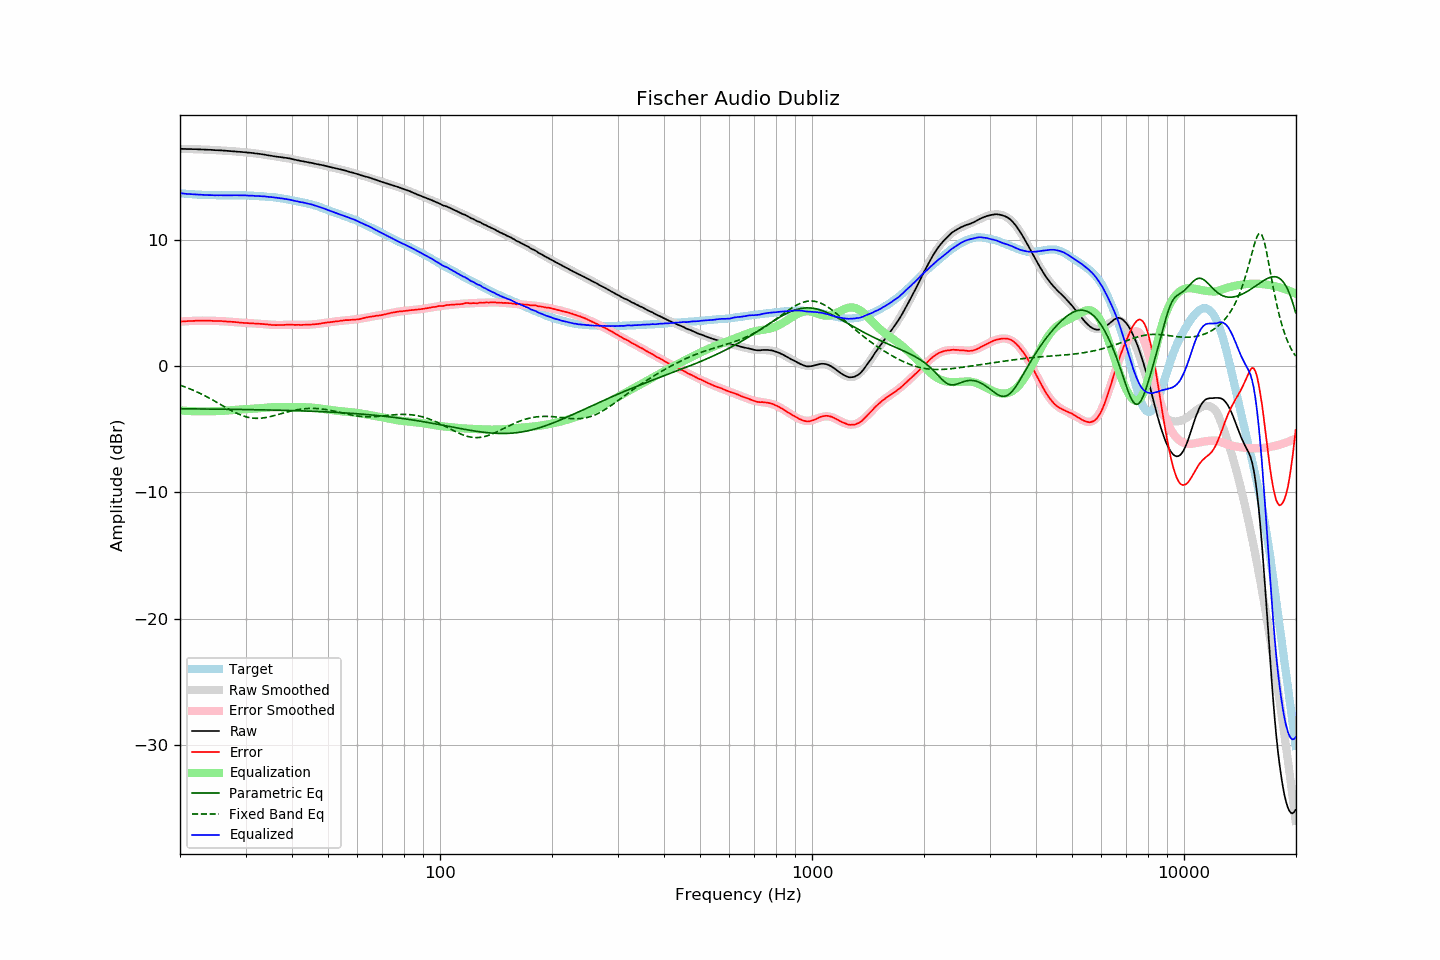

Source data for this figure (header and first rows):
frequency, raw, error, smoothed, error_smoothed, equalization, parametric_eq, fixed_band_eq, equalized_raw, equalized_smoothed, target
20.00, 17.21, 3.52, 17.20, 3.51, -3.51, -3.38, -1.52, 13.69, 13.69, 13.69
20.20, 17.21, 3.53, 17.20, 3.52, -3.52, -3.38, -1.56, 13.68, 13.68, 13.68
20.40, 17.20, 3.53, 17.20, 3.53, -3.53, -3.38, -1.61, 13.66, 13.66, 13.67
20.61, 17.20, 3.54, 17.20, 3.54, -3.54, -3.39, -1.65, 13.65, 13.65, 13.66
20.81, 17.19, 3.55, 17.19, 3.55, -3.55, -3.39, -1.70, 13.63, 13.64, 13.63
21.02, 17.19, 3.56, 17.19, 3.56, -3.56, -3.39, -1.75, 13.63, 13.63, 13.62
21.23, 17.19, 3.57, 17.19, 3.57, -3.57, -3.39, -1.80, 13.62, 13.62, 13.61
21.44, 17.19, 3.56, 17.18, 3.57, -3.57, -3.39, -1.85, 13.61, 13.61, 13.62
21.66, 17.18, 3.57, 17.18, 3.58, -3.58, -3.39, -1.91, 13.60, 13.60, 13.60
21.87, 17.18, 3.58, 17.17, 3.58, -3.58, -3.39, -1.96, 13.59, 13.59, 13.60
22.09, 17.18, 3.60, 17.17, 3.59, -3.59, -3.40, -2.02, 13.59, 13.58, 13.58
22.31, 17.17, 3.59, 17.16, 3.59, -3.59, -3.40, -2.08, 13.58, 13.58, 13.58
22.54, 17.16, 3.59, 17.16, 3.59, -3.59, -3.40, -2.14, 13.56, 13.57, 13.57
22.76, 17.16, 3.59, 17.16, 3.59, -3.59, -3.40, -2.20, 13.56, 13.56, 13.57
22.99, 17.15, 3.59, 17.15, 3.59, -3.59, -3.40, -2.26, 13.55, 13.56, 13.55
23.22, 17.15, 3.60, 17.14, 3.59, -3.59, -3.40, -2.32, 13.55, 13.55, 13.54
23.45, 17.14, 3.58, 17.14, 3.59, -3.59, -3.40, -2.39, 13.54, 13.55, 13.55
23.69, 17.14, 3.59, 17.13, 3.59, -3.59, -3.41, -2.46, 13.54, 13.54, 13.54
23.92, 17.13, 3.60, 17.13, 3.59, -3.59, -3.41, -2.52, 13.54, 13.54, 13.53
24.16, 17.13, 3.59, 17.12, 3.59, -3.59, -3.41, -2.59, 13.54, 13.53, 13.54
24.40, 17.12, 3.58, 17.11, 3.58, -3.58, -3.41, -2.66, 13.53, 13.53, 13.54
24.65, 17.11, 3.57, 17.11, 3.58, -3.58, -3.41, -2.74, 13.53, 13.53, 13.53
24.89, 17.10, 3.56, 17.10, 3.57, -3.57, -3.41, -2.81, 13.52, 13.53, 13.53
25.14, 17.10, 3.57, 17.09, 3.57, -3.57, -3.41, -2.88, 13.53, 13.52, 13.52
25.39, 17.09, 3.57, 17.09, 3.56, -3.56, -3.42, -2.95, 13.52, 13.52, 13.52
25.65, 17.09, 3.57, 17.08, 3.56, -3.56, -3.42, -3.03, 13.53, 13.52, 13.52
25.91, 17.08, 3.56, 17.07, 3.55, -3.55, -3.42, -3.10, 13.52, 13.52, 13.52
26.16, 17.07, 3.54, 17.06, 3.55, -3.55, -3.42, -3.18, 13.52, 13.52, 13.52
26.43, 17.06, 3.53, 17.06, 3.54, -3.54, -3.42, -3.25, 13.52, 13.52, 13.52
26.69, 17.05, 3.53, 17.05, 3.53, -3.53, -3.42, -3.32, 13.52, 13.52, 13.52
26.96, 17.04, 3.52, 17.04, 3.52, -3.52, -3.43, -3.39, 13.52, 13.52, 13.52
27.23, 17.03, 3.51, 17.03, 3.51, -3.51, -3.43, -3.46, 13.51, 13.52, 13.51
27.50, 17.02, 3.50, 17.02, 3.50, -3.50, -3.43, -3.53, 13.51, 13.52, 13.51
27.77, 17.02, 3.50, 17.01, 3.49, -3.49, -3.43, -3.60, 13.53, 13.52, 13.52
28.05, 17.01, 3.49, 17.00, 3.48, -3.48, -3.43, -3.66, 13.53, 13.52, 13.52
28.33, 17.00, 3.47, 16.99, 3.47, -3.47, -3.44, -3.72, 13.53, 13.52, 13.52
28.62, 16.99, 3.46, 16.98, 3.46, -3.46, -3.44, -3.78, 13.53, 13.52, 13.52
28.90, 16.97, 3.44, 16.97, 3.45, -3.45, -3.44, -3.84, 13.52, 13.52, 13.53
29.19, 16.96, 3.43, 16.96, 3.44, -3.44, -3.44, -3.89, 13.52, 13.52, 13.53
29.48, 16.95, 3.42, 16.95, 3.43, -3.43, -3.44, -3.94, 13.52, 13.52, 13.52
29.78, 16.94, 3.42, 16.94, 3.42, -3.42, -3.44, -3.98, 13.51, 13.51, 13.52
30.08, 16.93, 3.41, 16.92, 3.41, -3.41, -3.45, -4.02, 13.51, 13.51, 13.52
30.38, 16.91, 3.40, 16.91, 3.40, -3.40, -3.45, -4.05, 13.50, 13.51, 13.50
30.68, 16.90, 3.40, 16.90, 3.40, -3.40, -3.45, -4.08, 13.50, 13.50, 13.50
30.99, 16.89, 3.39, 16.88, 3.39, -3.39, -3.45, -4.10, 13.50, 13.50, 13.49
31.30, 16.88, 3.39, 16.87, 3.38, -3.38, -3.46, -4.12, 13.49, 13.49, 13.49
31.61, 16.86, 3.37, 16.86, 3.38, -3.38, -3.46, -4.13, 13.48, 13.48, 13.49
31.93, 16.84, 3.37, 16.84, 3.37, -3.37, -3.46, -4.14, 13.47, 13.47, 13.46
32.24, 16.83, 3.36, 16.82, 3.36, -3.36, -3.46, -4.14, 13.47, 13.46, 13.47
32.57, 16.81, 3.35, 16.81, 3.35, -3.35, -3.47, -4.14, 13.46, 13.46, 13.45
32.89, 16.80, 3.35, 16.79, 3.34, -3.34, -3.47, -4.13, 13.46, 13.45, 13.45
33.22, 16.78, 3.33, 16.77, 3.33, -3.33, -3.47, -4.12, 13.45, 13.44, 13.44
33.55, 16.76, 3.32, 16.75, 3.32, -3.32, -3.47, -4.11, 13.44, 13.43, 13.44
33.89, 16.74, 3.31, 16.73, 3.31, -3.31, -3.48, -4.09, 13.43, 13.42, 13.42
34.23, 16.71, 3.30, 16.71, 3.30, -3.30, -3.48, -4.06, 13.41, 13.41, 13.41
34.57, 16.69, 3.29, 16.69, 3.28, -3.28, -3.48, -4.04, 13.40, 13.40, 13.40
34.92, 16.67, 3.28, 16.67, 3.28, -3.28, -3.48, -4.01, 13.39, 13.39, 13.38
35.27, 16.65, 3.25, 16.65, 3.27, -3.27, -3.49, -3.98, 13.38, 13.38, 13.40
35.62, 16.63, 3.25, 16.63, 3.26, -3.26, -3.49, -3.95, 13.36, 13.37, 13.37
35.97, 16.61, 3.24, 16.61, 3.26, -3.26, -3.49, -3.91, 13.35, 13.35, 13.36
... 635 more rows
